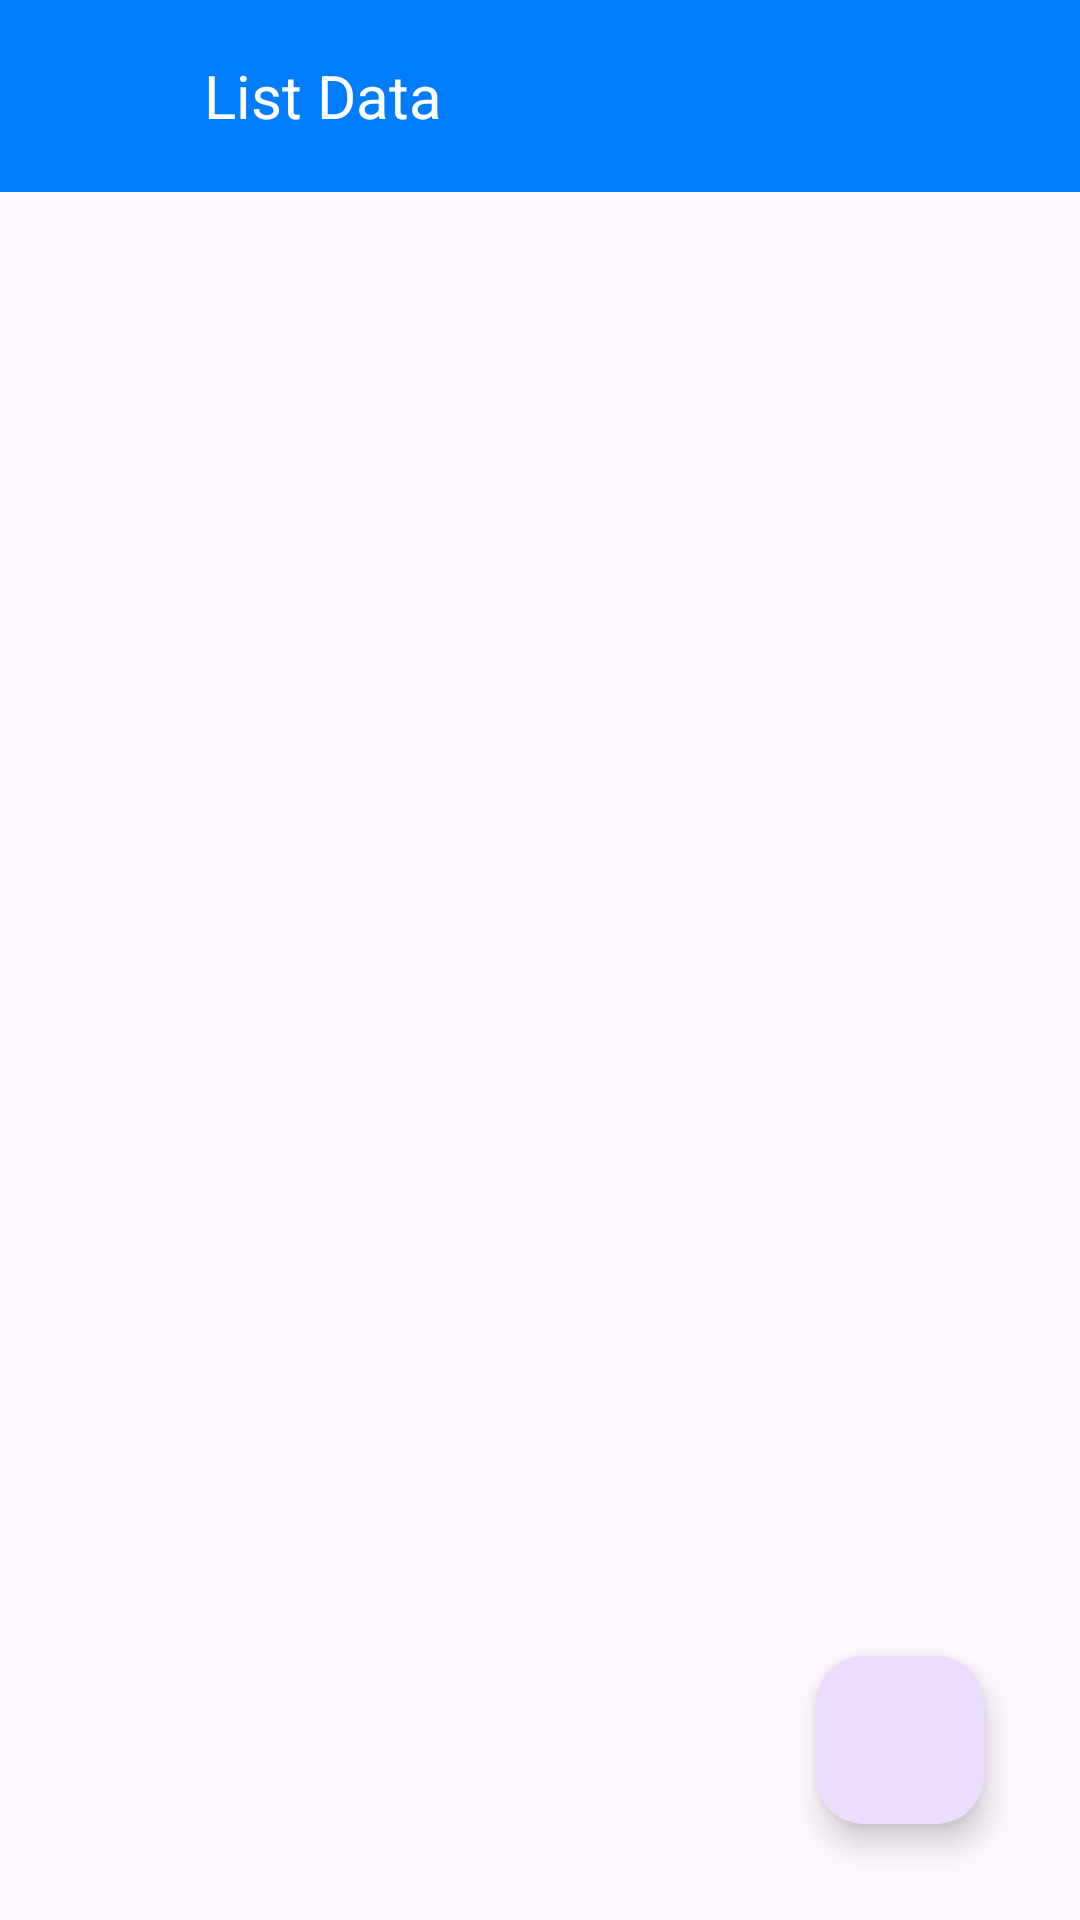

Reconstruct the res/layout file that produces this screen, plus the resources it refers to.
<!-- AndroidManifest.xml: application theme Theme.MUK -->
<!-- res/layout/activity_list_data.xml -->
<?xml version="1.0" encoding="utf-8"?>
<androidx.constraintlayout.widget.ConstraintLayout xmlns:android="http://schemas.android.com/apk/res/android"
    xmlns:app="http://schemas.android.com/apk/res-auto"
    xmlns:tools="http://schemas.android.com/tools"
    android:layout_width="match_parent"
    android:layout_height="match_parent"
    tools:context=".listDataActivity">
    <androidx.appcompat.widget.Toolbar
        android:id="@+id/toolbar2"
        android:layout_width="match_parent"
        android:layout_height="wrap_content"
        android:background="@color/blue"
        android:paddingLeft="0dp"
        android:paddingTop="0dp"
        app:layout_constraintEnd_toEndOf="parent"
        app:layout_constraintStart_toStartOf="parent"
        app:layout_constraintTop_toTopOf="parent">

        <ImageView
            android:id="@+id/backToDashboard"
            android:layout_width="40dp"
            android:layout_height="40dp"
            app:layout_constraintBottom_toBottomOf="@+id/toolbar2"
            app:layout_constraintEnd_toEndOf="@+id/toolbar2"
            app:layout_constraintHorizontal_bias="0.043"
            app:layout_constraintStart_toStartOf="parent"
            app:layout_constraintTop_toTopOf="parent"
            app:srcCompat="@drawable/baseline_arrow_back_24" />

        <TextView
            android:id="@+id/textView3"
            android:layout_width="wrap_content"
            android:layout_height="wrap_content"
            android:layout_marginStart="28dp"
            android:text="List Data"
            android:textColor="@color/white"
            android:textSize="20sp"
            app:layout_constraintBottom_toBottomOf="@+id/toolbar2"
            app:layout_constraintStart_toEndOf="@+id/backToDashboard"
            app:layout_constraintTop_toTopOf="parent"
            app:layout_constraintVertical_bias="0.5" />

    </androidx.appcompat.widget.Toolbar>

    <ListView
        android:id="@+id/listDataNama"
        android:layout_width="409dp"
        android:layout_height="665dp"
        android:layout_marginStart="16dp"
        android:layout_marginTop="24dp"
        android:layout_marginEnd="16dp"
        app:layout_constraintEnd_toEndOf="parent"
        app:layout_constraintStart_toStartOf="parent"
        app:layout_constraintTop_toBottomOf="@+id/toolbar2" />

    <com.google.android.material.floatingactionbutton.FloatingActionButton
        android:id="@+id/fabInputData"
        android:layout_width="wrap_content"
        android:layout_height="wrap_content"
        android:layout_marginEnd="32dp"
        android:layout_marginBottom="32dp"
        android:clickable="true"
        android:contentDescription="@string/description_fab"
        app:layout_constraintBottom_toBottomOf="parent"
        app:layout_constraintEnd_toEndOf="parent"
        app:srcCompat="@drawable/baseline_add_box_24" />

</androidx.constraintlayout.widget.ConstraintLayout>
<!-- resources referenced by this layout -->
<resources>
  <color name="blue">#007DFE</color>
  <color name="white">#FFFFFFFF</color>
  <string name="description_fab">input data</string>
  <style name="Theme.MUK" parent="Base.Theme.MUK" />
  <style name="Base.Theme.MUK" parent="Theme.Material3.DayNight.NoActionBar">
          
          
      </style>
</resources>
